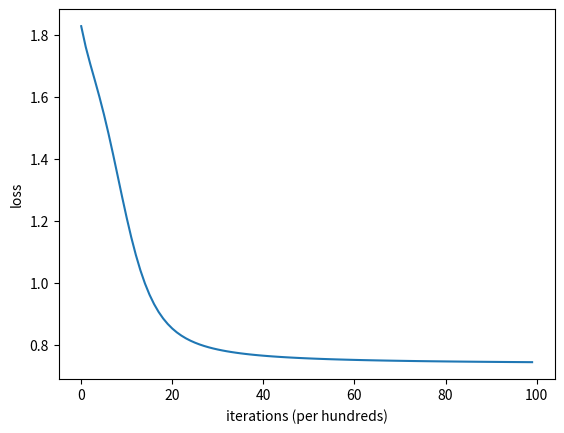

The matplotlib source for this figure:
import numpy as np
from collections import defaultdict
import matplotlib.pyplot as plt


class OneHotEncoder():
    def __init__(self, tokenized_docs):
        self.w2i = defaultdict(lambda : len(self.w2i))
        [self.w2i[w] for d in tokenized_docs for w in d]
        self.i2w = {v:k for k, v in self.w2i.items()}
        self.n_word = len(self.w2i)

    def encode(self, tokenized_docs):
        ret = []
        for d in tokenized_docs:
            for w in d:
                ret.append(self.get_onehot_vector(w))
        return ret

    def get_onehot_vector(self, w):
        v = [0] * len(self.w2i)
        v[self.w2i[w]] = 1
        return v

    def decode(self, v):
        pass


class Word2Vec():
    def __init__(self, docs, embedding_size, window = 1, learning_rate = 0.1, epoch = 100):
        self.embedding_size = embedding_size
        self.window = window
        self.learning_rate = learning_rate
        self.epoch = epoch

        self.tokenized_docs = [d.split() for d in docs]
        self.enc = OneHotEncoder(self.tokenized_docs)
        encoded_docs = self.enc.encode(self.tokenized_docs)

        W = self._init_weights(self.enc.n_word)
        X, Y = self._slide_window(encoded_docs)
        self._optimize(X, Y, W)

    def _init_weights(self, n_word):
        W1 = np.random.rand(n_word, self.embedding_size)
        W2 = np.random.rand(self.embedding_size, n_word)
        return W1, W2

    def _slide_window(self, encoded_docs):
        context, center = [], []

        for i, w in enumerate(encoded_docs):
            s = max(0, i - self.window)
            e = min(len(encoded_docs), i + self.window)

            tmp_context = encoded_docs[s:e + 1]
            tmp_center = tmp_context.pop(i - s)
            
            for c in tmp_context:
                center.append(tmp_center)
                context.append(c)

        return np.array(context), np.array(center)

    def _input_to_hidden(self, X, W):
        return np.dot(X, W)

    def _hidden_to_output(self, H, W):
        return self._softmax(np.dot(H, W))

    def _eval_loss(self, Y, Y_hat):
        return -1 / len(Y) * np.sum(Y * np.log(Y_hat))

    def _calc_gradients(self, X, Y, Y_hat, H, W2):
        err = Y_hat - Y

        dW2 = np.dot(H.T, err)
        dW1 = np.dot(np.dot(W2, err.T), X).T

        return dW1, dW2

    def _softmax(self, O):
        return np.exp(O) / np.sum(np.exp(O), keepdims = True, axis = 1)

    def _optimize(self, X, Y, W):
        loss_trace = []

        for e in range(self.epoch):
            H = self._input_to_hidden(X, W[0])
            Y_hat = self._hidden_to_output(H, W[1])
            loss = self._eval_loss(Y, Y_hat)
            loss_trace.append(loss)
            gradients = self._calc_gradients(X, Y, Y_hat, H, W[1])

            for w, g in zip(W, gradients):
                w += -self.learning_rate * g

        self.WV = W[0]

        plt.plot(loss_trace)
        plt.xlabel('iterations (per hundreds)')
        plt.ylabel('loss')
        plt.show()

    def wv(self, w):
        return self.WV[self.enc.w2i[w]]

    def most_similar(self, w, n = 3):
        v = self.wv(w)

        return np.dot(v, self.WV.T)


if __name__ == "__main__" :
    docs = ["you will never know until you try"]
    w2v = Word2Vec(docs = docs, embedding_size = 4)

    w2v.wv('you')
    w2v.most_similar('you')